Run: headless pygame with SDL's dummy video driver; simulated clock (each Clock.tick advances the game by its frame time, no real sleeping); random seed 0; keys injected as events and as key.get_pressed() state; no mouse input.
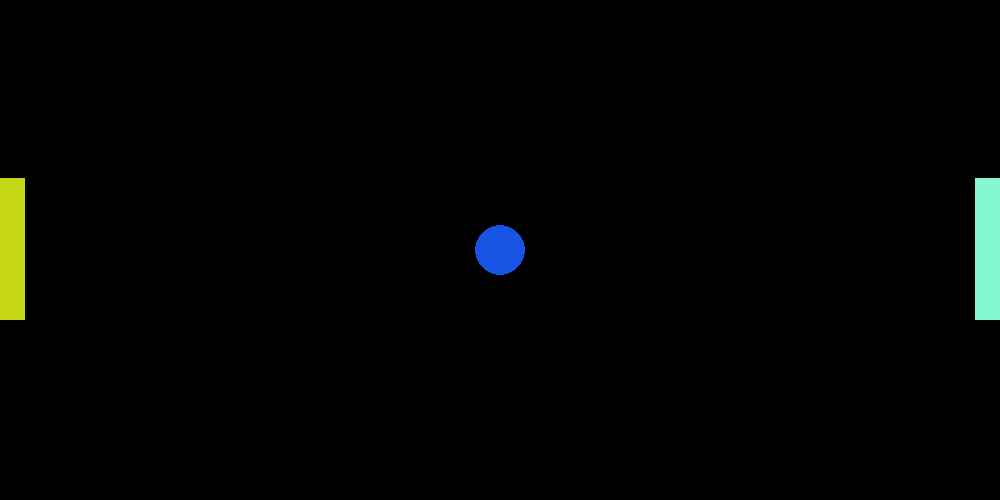
Frame 1 of 4 · flips 1–60 · no input
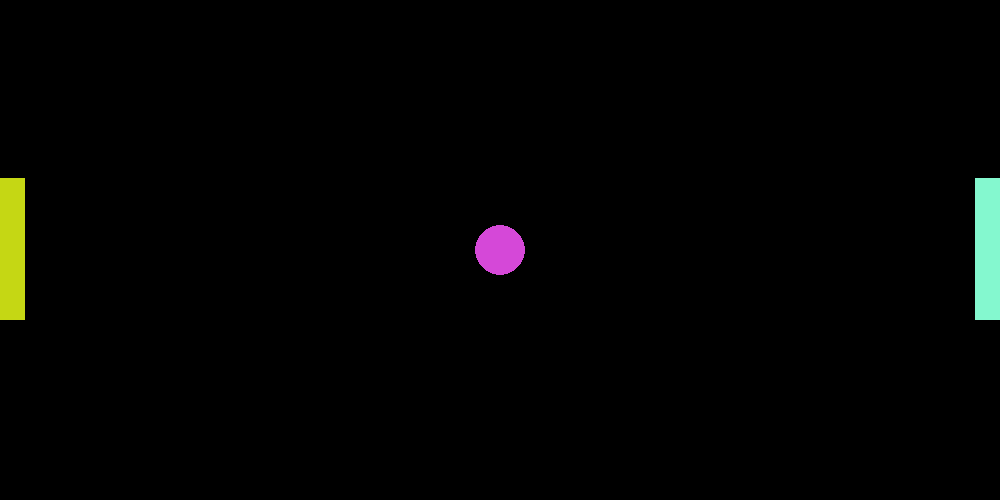
Frame 2 of 4 · flips 61–180 · tapped SPACE, RETURN · held RIGHT (→), D
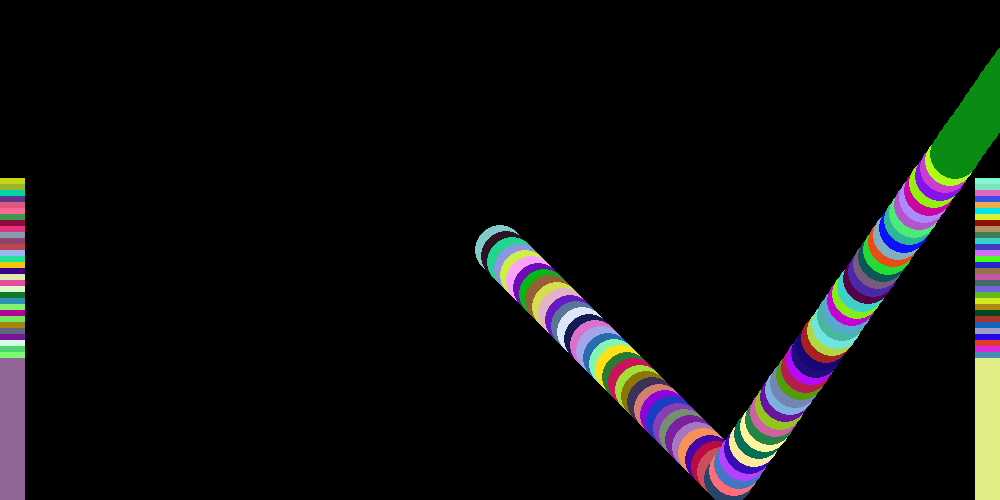
Frame 3 of 4 · flips 181–300 · held DOWN (↓), S
Frame 4 of 4 · flips 301–420 · held LEFT (←), A, UP (↑), W · screen unchanged from frame 3, image omitted

The pygame program that drew these frames:

import pygame
from pygame.locals import *
from random import uniform, randint, random
from math import pi, sin, cos

pygame.init()

pygame.font.init()
myfont = pygame.font.SysFont('Sans Helvetica', 30)

w, h = 1000, 500
unit = 6

win = pygame.display.set_mode((w, h))

randomcolor = lambda: [randint(0, 255) for _ in range(3)]

pwidth = h/20
pheight = h/7*2
players = [pygame.Rect(i*(w-pwidth), h/2-pheight/2, pwidth, pheight) for i in [0, 1]]
player_colors = [randomcolor() for _ in range(2)]

ballpos = [w/2, h/2]
ball_r = h/20
ballspeed = [unit*1.5]*2
#ballangle = uniform(-pi/3, pi/3) if random()<0.5 else uniform(pi-pi/3, pi+pi/3)
ballangle = pi/4
ballrand = pi/10
ballcolor = randomcolor()
ball = pygame.draw.circle(win, [0]*3, ballpos, ball_r)

ctrl_keys = (K_w, K_s), (K_UP, K_DOWN)

running = True; gameOver = False; gone = False; loser = None
while running: # game loop
    pygame.time.Clock().tick(60) # maximize frame rate
    #--------------------------------------------------------------
    for event in pygame.event.get():
        if event.type == pygame.QUIT: # if you press the red X
            running = False

    #--------------------------------------------------------------
    keys = pygame.key.get_pressed() # all the keys in a dict
    for i, (up, down) in enumerate(ctrl_keys):
        player = players[i]
        if   keys[up]   and player.top > 0:
            player.move_ip(0, -unit)
            player_colors[i] = randomcolor()
        elif keys[down] and player.bottom < h:
            player.move_ip(0, unit)
            player_colors[i] = randomcolor()
    #---------------------------------------------------------------
    if not gameOver:
        if ball.top <= 0 or ball.bottom >= h:
            ballspeed[1] *= -1
            ballangle += uniform(-ballrand, ballrand)
        player = players[0] if ball.centerx < w/2 else players[1]
        if ball.left <= pwidth or ball.right >= w-pwidth:
            if player.top < ball.bottom and ball.top < player.bottom:
                ballspeed[0] *= -1
                ballangle += uniform(-ballrand, ballrand)
            else:
                gameOver = True
                loser = player
        ballcolor = randomcolor()

    if pygame.time.get_ticks()>3000:
        ballpos = [ballpos[0]+cos(ballangle)*ballspeed[0], ballpos[1]+sin(ballangle)*ballspeed[1]]
    ############################################################################################
    #win.fill([255]*3)

    if not gameOver or not gone:
        for i, (player) in enumerate(players):
            pygame.draw.rect(win, player_colors[i], player)
        ball = pygame.draw.circle(win, ballcolor, ballpos, ball_r)
        if not -ball_r <= ball.centerx <= w+ball_r:
            gone = True
    else:
        winner = "Left player" if players[0] is not loser else "Right player"
        win.blit(myfont.render("Game Over", False, [0]*3), (w/2-w/5, h/2))
        win.blit(myfont.render(f"Winner is: {winner}", False, [0]*3), (w/2-w/5, h/2+h/10))

    pygame.display.flip()
    ############################################################################################

pygame.quit()
